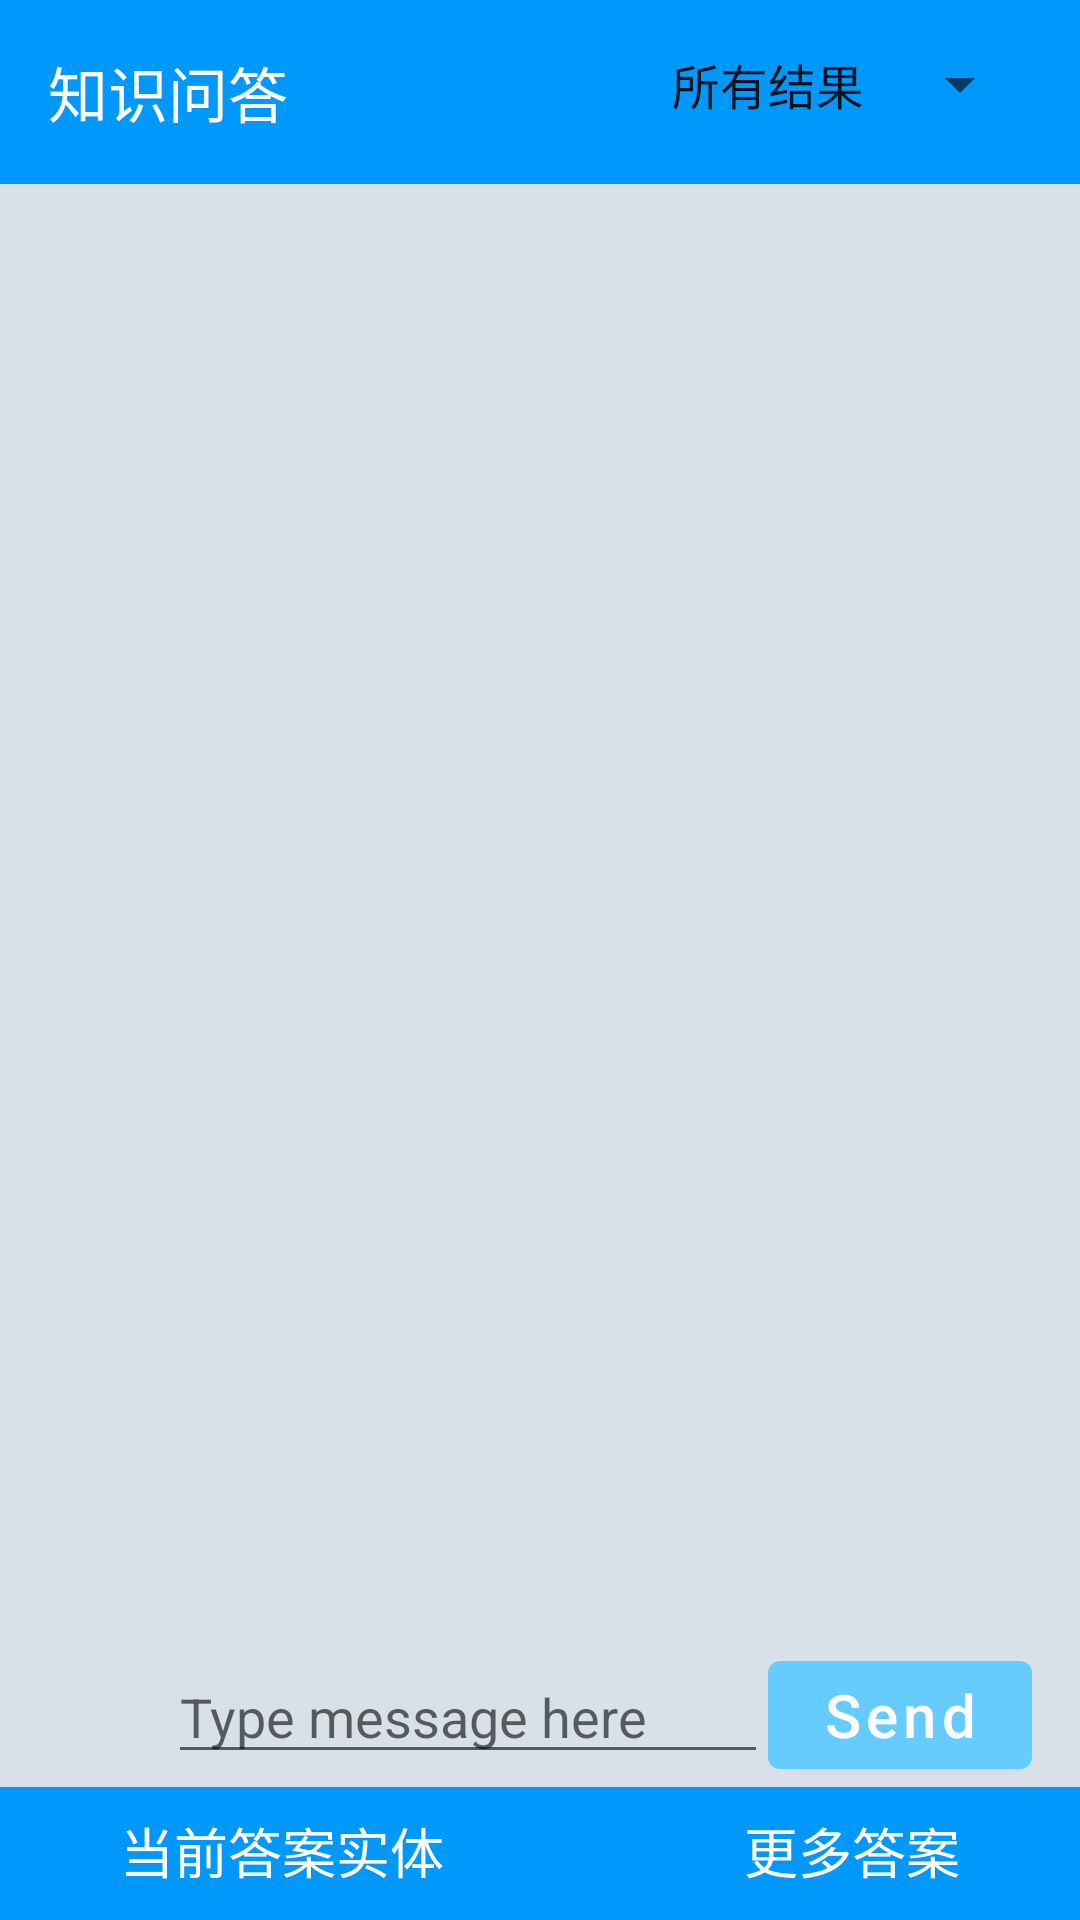

This screen was rendered from an Android layout file. Write that file and the resources it references.
<!-- AndroidManifest.xml: application theme Theme.JavEduHw -->
<!-- res/layout/activity_qa.xml -->
<?xml version="1.0" encoding="utf-8"?>
<LinearLayout xmlns:android="http://schemas.android.com/apk/res/android"
    xmlns:app="http://schemas.android.com/apk/res-auto"
    xmlns:tools="http://schemas.android.com/tools"
    android:layout_width="match_parent"
    android:layout_height="match_parent"
    tools:context=".QA"
    android:orientation="vertical"
    android:background="#d8e0e8">

    <RelativeLayout
        android:layout_width="match_parent"
        android:layout_height="wrap_content"
        android:orientation="horizontal"
        android:background="#0099fb"
        >
        <TextView
            android:layout_width="match_parent"
            android:layout_height="wrap_content"
            android:text="知识问答"

            android:textSize="20sp"
            android:textColor="#fff"
            android:layout_alignParentLeft="true"
            android:layout_margin="@dimen/activity_horizontal_margin"/>
        <Spinner
            android:id="@+id/qa_page_spinner"
            android:layout_width="wrap_content"
            android:layout_height="wrap_content"
            android:layout_margin="@dimen/activity_horizontal_margin"
            android:layout_alignParentRight="true"
            android:entries="@array/spingarr"
            android:layout_gravity="right"
            />
    </RelativeLayout>

    <LinearLayout
        android:layout_width="match_parent"
        android:layout_height="wrap_content"
        android:orientation="vertical">








    </LinearLayout>

    <androidx.recyclerview.widget.RecyclerView
        android:id="@+id/msg_recycler_view"
        android:layout_width="match_parent"
        android:layout_height="0dp"
        android:layout_weight="1"/>

    <LinearLayout
        android:layout_width="match_parent"
        android:layout_height="wrap_content"
        android:layout_marginTop="5dp"
        android:orientation="vertical">

        <LinearLayout
            android:layout_width="match_parent"
            android:layout_height="wrap_content"
            android:orientation="horizontal"
            android:layout_marginLeft="@dimen/activity_horizontal_margin"
            android:layout_marginRight="@dimen/activity_horizontal_margin">
            <Button
                android:id="@+id/qa_page_more_details_button"
                android:layout_width="40dp"
                android:layout_height="40dp"
                android:textAllCaps="false"
                android:background="@drawable/ic_add"
                />
            <EditText
                android:id="@+id/input_text"
                android:layout_width="0dp"
                android:layout_height="wrap_content"
                android:layout_weight="1"
                android:hint="Type message here"
                android:textAllCaps="false"
                android:maxLines="2"
                android:gravity="left"/>

            <Button
                android:id="@+id/send"
                android:layout_width="wrap_content"
                android:layout_height="wrap_content"
                android:text="Send"
                android:textAllCaps="false"
                android:textSize="20sp"/>
        </LinearLayout>

        <RelativeLayout
            android:layout_width="match_parent"
            android:layout_height="wrap_content"
            android:orientation="horizontal"
            android:id="@+id/qa_page_more_details_bar"
            android:background="#0099fb">

            <TextView
                android:id="@+id/qa_page_entity_related_text_view"
                android:layout_width="wrap_content"
                android:layout_height="wrap_content"
                android:layout_alignParentLeft="true"
                android:layout_marginStart="40dp"
                android:layout_marginTop="8dp"
                android:layout_marginEnd="@dimen/activity_horizontal_margin"
                android:layout_marginBottom="10dp"
                android:clickable="true"
                android:gravity="center"
                android:text="当前答案实体"
                android:textAllCaps="false"
                android:textSize="18sp"
                android:textColor="#fff"/>

            <TextView
                android:id="@+id/qa_page_next_answer_text_view"
                android:layout_width="wrap_content"
                android:layout_height="wrap_content"
                android:layout_alignParentRight="true"
                android:layout_gravity="right"
                android:layout_marginTop="8dp"
                android:layout_marginRight="40dp"
                android:layout_marginBottom="10dp"
                android:clickable="true"
                android:text="更多答案"
                android:textAllCaps="false"
                android:textSize="18sp"
                android:textColor="#fff"/>









        </RelativeLayout>


    </LinearLayout>




</LinearLayout>
<!-- resources referenced by this layout -->
<resources>
  <string-array name="spingarr">
          <item>所有结果</item>
          <item>语文</item>
          <item>数学</item>
          <item>英语</item>
          <item>物理</item>
          <item>化学</item>
          <item>生物</item>
          <item>历史</item>
          <item>地理</item>
          <item>政治</item>
      </string-array>
  <dimen name="activity_horizontal_margin">16dp</dimen>
  <style name="Theme.JavEduHw" parent="Theme.MaterialComponents.DayNight.DarkActionBar">
          
          <item name="colorPrimary">@color/purple_500</item>
          <item name="colorPrimaryVariant">@color/purple_700</item>
          <item name="colorOnPrimary">@color/white</item>
          
          <item name="colorSecondary">@color/teal_200</item>
          <item name="colorSecondaryVariant">@color/teal_700</item>
          <item name="colorOnSecondary">@color/black</item>
          
          <item name="android:statusBarColor" tools:targetApi="l">?attr/colorPrimaryVariant</item>
          
      </style>
  <color name="purple_500">#66ccff</color>
  <color name="purple_700">#FF3700B3</color>
  <color name="white">#FFFFFFFF</color>
  <color name="teal_200">#FF03DAC5</color>
  <color name="teal_700">#FF018786</color>
  <color name="black">#FF000000</color>
</resources>
